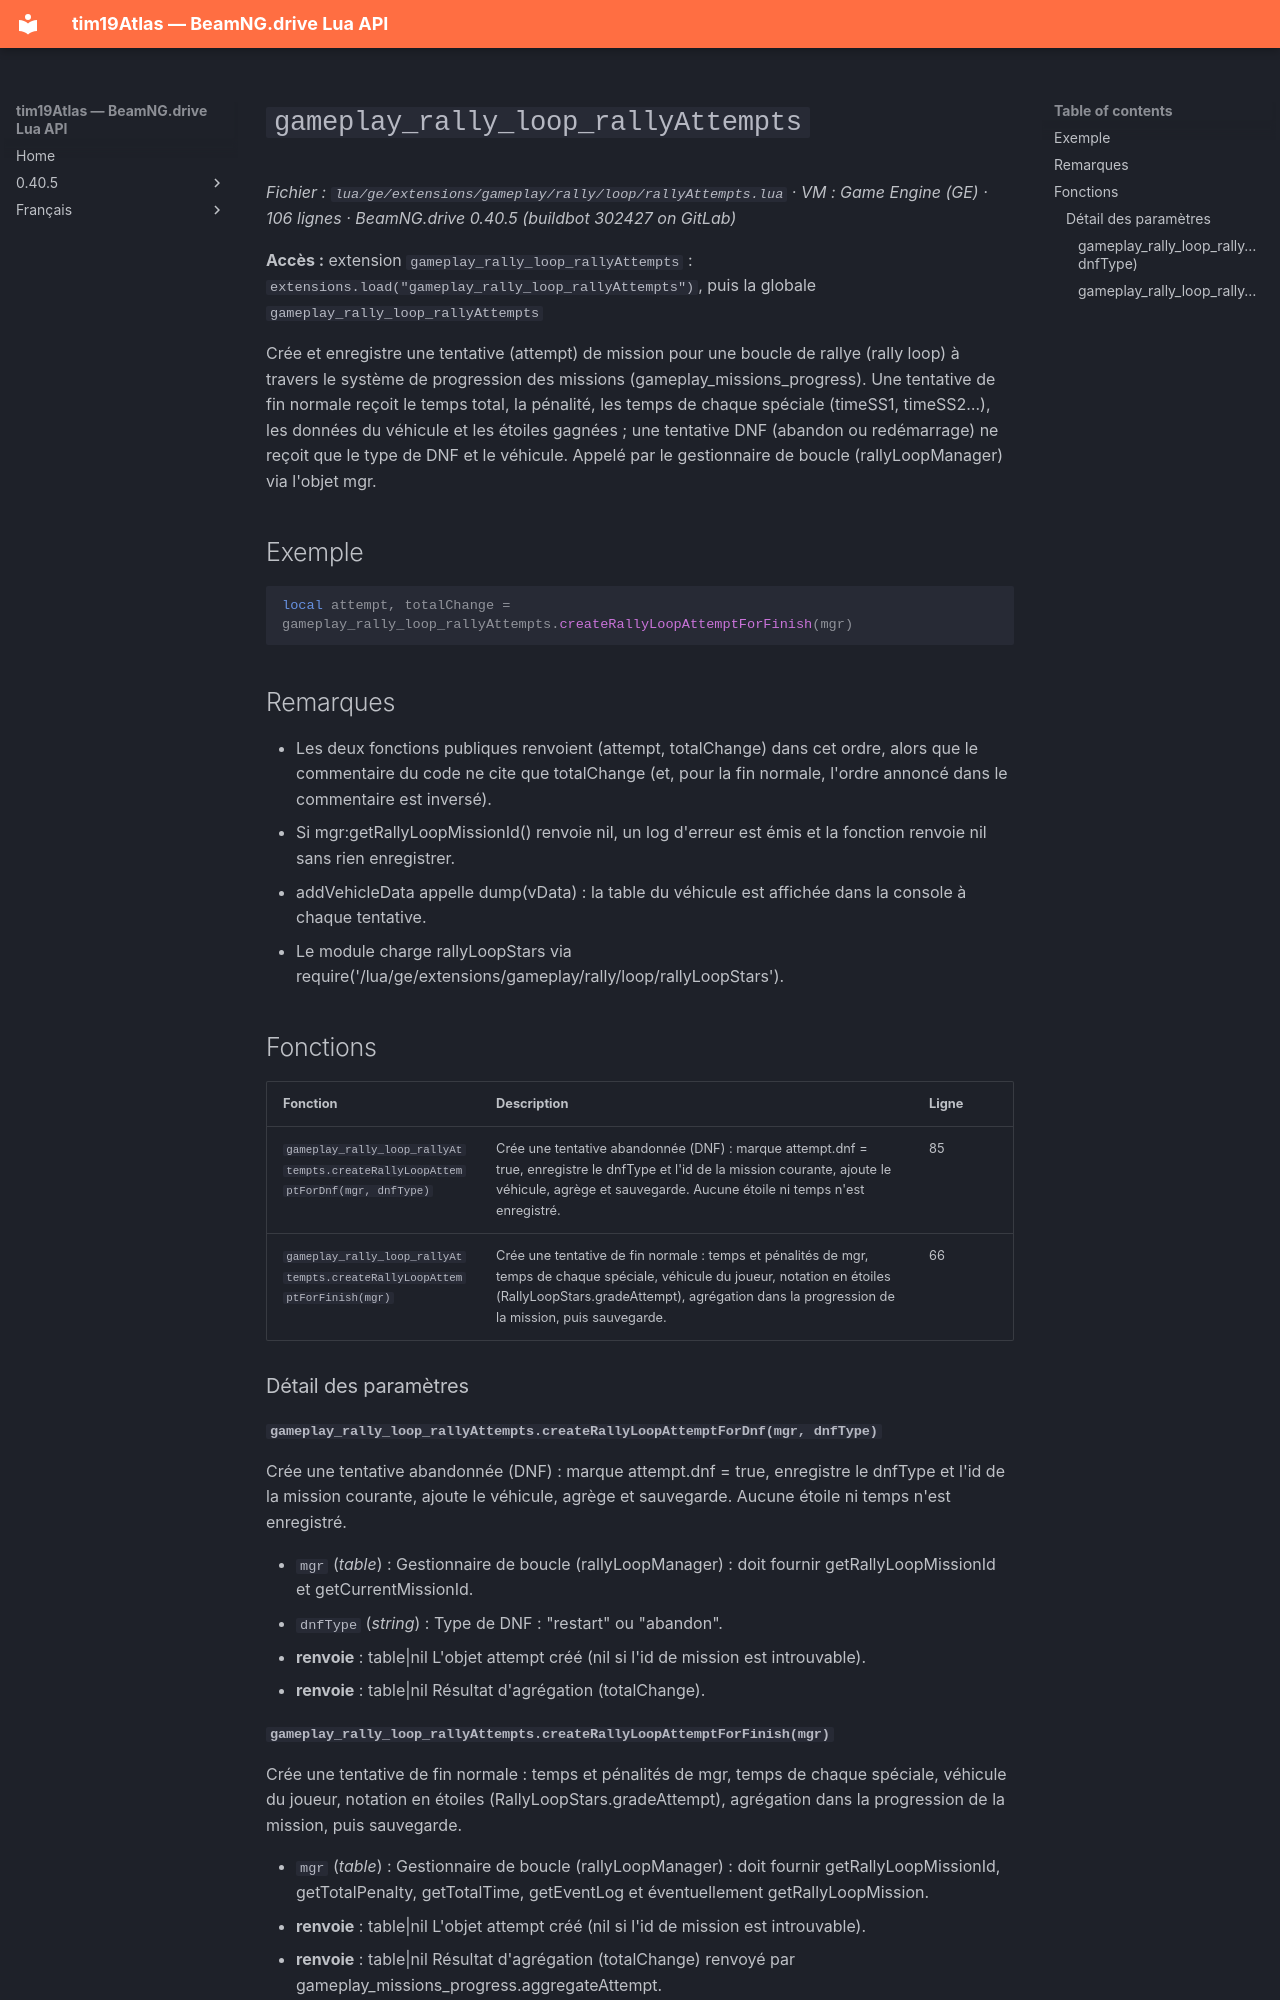

repository: Tim0219800/beamng-lua-atlas · page: fr/0.40.5/ge/extensions/gameplay/rally/loop/rallyAttempts.html · generator: mkdocs

# `gameplay_rally_loop_rallyAttempts`

*Fichier : `lua/ge/extensions/gameplay/rally/loop/rallyAttempts.lua` · VM : Game Engine (GE) · 106 lignes · BeamNG.drive 0.40.5 (buildbot 302427 on GitLab)*

**Accès :** extension `gameplay_rally_loop_rallyAttempts` : `extensions.load("gameplay_rally_loop_rallyAttempts")`, puis la globale `gameplay_rally_loop_rallyAttempts`

Crée et enregistre une tentative (attempt) de mission pour une boucle de rallye (rally loop) à travers le système de progression des missions (gameplay_missions_progress). Une tentative de fin normale reçoit le temps total, la pénalité, les temps de chaque spéciale (timeSS1, timeSS2…), les données du véhicule et les étoiles gagnées ; une tentative DNF (abandon ou redémarrage) ne reçoit que le type de DNF et le véhicule. Appelé par le gestionnaire de boucle (rallyLoopManager) via l'objet mgr.

## Exemple

```lua
local attempt, totalChange = gameplay_rally_loop_rallyAttempts.createRallyLoopAttemptForFinish(mgr)
```

## Remarques

- Les deux fonctions publiques renvoient (attempt, totalChange) dans cet ordre, alors que le commentaire du code ne cite que totalChange (et, pour la fin normale, l'ordre annoncé dans le commentaire est inversé).
- Si mgr:getRallyLoopMissionId() renvoie nil, un log d'erreur est émis et la fonction renvoie nil sans rien enregistrer.
- addVehicleData appelle dump(vData) : la table du véhicule est affichée dans la console à chaque tentative.
- Le module charge rallyLoopStars via require('/lua/ge/extensions/gameplay/rally/loop/rallyLoopStars').

## Fonctions

| Fonction | Description | Ligne |
|---|---|---|
| `gameplay_rally_loop_rallyAttempts.createRallyLoopAttemptForDnf(mgr, dnfType)` | Crée une tentative abandonnée (DNF) : marque attempt.dnf = true, enregistre le dnfType et l'id de la mission courante, ajoute le véhicule, agrège et sauvegarde. Aucune étoile ni temps n'est enregistré. | 85 |
| `gameplay_rally_loop_rallyAttempts.createRallyLoopAttemptForFinish(mgr)` | Crée une tentative de fin normale : temps et pénalités de mgr, temps de chaque spéciale, véhicule du joueur, notation en étoiles (RallyLoopStars.gradeAttempt), agrégation dans la progression de la mission, puis sauvegarde. | 66 |

### Détail des paramètres

#### `gameplay_rally_loop_rallyAttempts.createRallyLoopAttemptForDnf(mgr, dnfType)`

Crée une tentative abandonnée (DNF) : marque attempt.dnf = true, enregistre le dnfType et l'id de la mission courante, ajoute le véhicule, agrège et sauvegarde. Aucune étoile ni temps n'est enregistré.

- `mgr` (*table*) : Gestionnaire de boucle (rallyLoopManager) : doit fournir getRallyLoopMissionId et getCurrentMissionId.
- `dnfType` (*string*) : Type de DNF : "restart" ou "abandon".
- **renvoie** : table|nil L'objet attempt créé (nil si l'id de mission est introuvable).
- **renvoie** : table|nil Résultat d'agrégation (totalChange).
